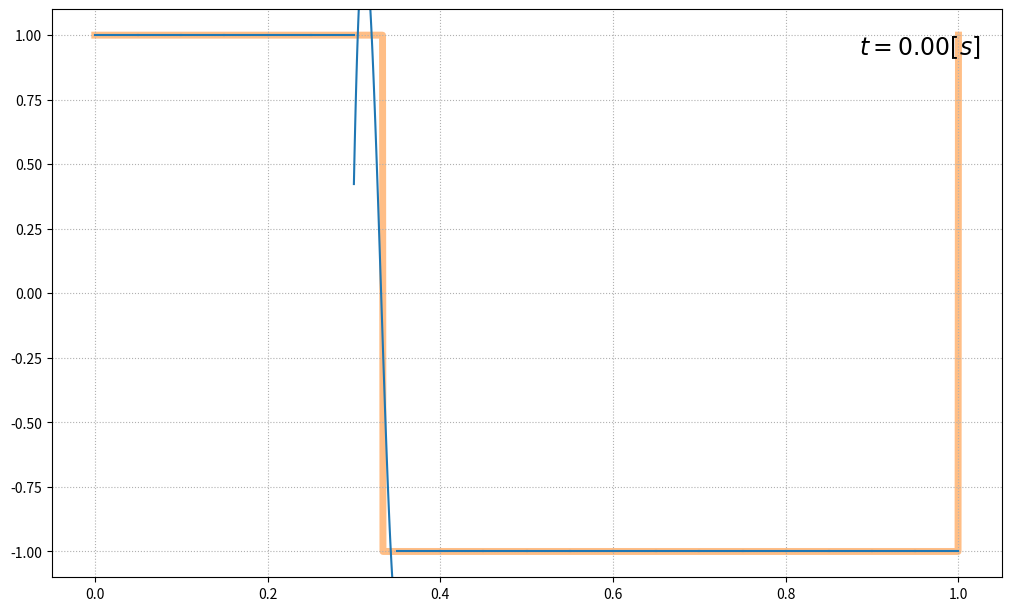

The script that saved this image:
import numpy as np
import scipy.sparse as sp
import matplotlib.pyplot as plt
from scipy.special import legendre
from scipy.signal import square
from matplotlib.animation import FuncAnimation

table = [
    [1.0000, 1.0000, 1.2564, 1.3926, 1.6085],
    [0, 0.3333, 0.4096, 0.4642, 0.5348],
    [0, 0, 0.2098, 0.2352, 0.2716],
    [0, 0, 0.1301, 0.1454, 0.1679],
    [0, 0, 0.0897, 0.1000, 0.1155],
    [0, 0, 0.0661, 0.0736, 0.0851],
    [0, 0, 0.0510, 0.0568, 0.0656],
    [0, 0, 0.0407, 0.0453, 0.0523],
    [0, 0, 0.0334, 0.0371, 0.0428],
    [0, 0, 0.0279, 0.0310, 0.0358],
    [0, 0, 0.0237, 0.0264, 0.0304]
]


global P_right
global P_left

def local_dot(n, c, a, M_inv, D, u):

    u_left = np.dot(u, P_left)
    u_right = np.dot(u, P_right)

    F = np.zeros_like(u)

    for k in range(n):
        # Numerical flux at right interface
        n_out, n_in = -1, +1
        u_in = u_right[k]
        u_out = u_left[(k + 1) % n]
        u_avg = (u_in + u_out) / 2
        u_jump = n_in * u_in + n_out * u_out
        flux_r = c * u_avg + np.abs(c) * a * u_jump / 2

        # Numerical flux at left interface
        n_out, n_in = +1, -1
        u_in = u_left[k]
        u_out = u_right[(k - 1) % n]
        u_avg = (u_in + u_out) / 2
        u_jump = n_in * u_in + n_out * u_out
        flux_l = c * u_avg + np.abs(c) * a * u_jump / 2

        # Final computation
        F[k] = M_inv*(c * D @ u[k] - flux_r * P_right + flux_l * P_left)
    return F



def fwd_euler(u, dt, m, n, c, a, M_inv, D):
    for i in range(m - 1):
        u[i + 1] = u[i] + dt * local_dot(n, c, a, M_inv, D, u[i])

    return u


def rk22(u, dt, m, n, c, a, M_inv, D):
    for i in range(m - 1):
        u[i + 1] = u[i] + dt * local_dot(n, c, a, M_inv, D, u[i] + dt / 2. * local_dot(n, c, a, M_inv, D, u[i]))

    return u


def rk44(u, dt, m, n, c, a, M_inv, D):
    for i in range(m - 1):
        K1 = local_dot(n, c, a, M_inv, D, u[i])
        K2 = local_dot(n, c, a, M_inv, D,u[i] + K1 * dt / 2.)
        K3 = local_dot(n, c, a, M_inv, D,u[i] + K2 * dt / 2.)
        K4 = local_dot(n, c, a, M_inv, D,u[i] + K3 * dt)
        u[i + 1] = u[i] + dt * (K1 + 2 * K2 + 2 * K3 + K4) / 6.

    return u


def build_matrix(n, p, a):
    diags_of_D = [2 * np.ones(p - 2 * i) for i in range((p + 1) // 2)]
    offsets_of_D = -np.arange(1, p + 1, 2)
    D = sp.diags([np.zeros(p + 1)] + diags_of_D, np.r_[0, offsets_of_D])  # array of 0 for case p = 0

    global P_right
    global P_left
    P_right = np.ones(p + 1)
    P_left = np.array([(-1)**i for i in range(p+1)])

    return D


def compute_coefficients(f, L, n, p):
    w = [+0.5688888888888889, +0.4786286704993665, +0.4786286704993665, +0.2369268850561891, +0.2369268850561891]
    s = [+0.0000000000000000, -0.5384693101056831, +0.5384693101056831, -0.9061798459386640, +0.9061798459386640]
    dx = L / n
    psi = [legendre(i) for i in range(p + 1)]

    u = np.zeros((n, p + 1))
    for k in range(n):
        middle = dx * (k + 1. / 2.)
        for i in range(p + 1):
            for l in range(5):
                xsi = middle + s[l] * dx / 2.
                u[k, i] += w[l] * 1. / 2. * f(xsi) * psi[i](s[l])
            u[k, i] *= (2 * i + 1)

    return u


def advection1d(L, n, dt, m, p, c, f, a, rktype, anim=False):
    M_inv = n / L * np.linspace(1, 2 * p + 1, p + 1)
    D = build_matrix(n, p, a)

    u = np.zeros((m, n, (p + 1)))
    u[0] = compute_coefficients(f, L=L, n=n, p=p)

    if rktype == 'ForwardEuler':
        fwd_euler(u, dt, m, n, c, a, M_inv, D)
    elif rktype == 'RK22':
        rk22(u, dt, m, n, c, a, M_inv, D)
    elif rktype == 'RK44':
        rk44(u, dt, m, n, c, a, M_inv, D)
    else:
        print("The integration method should be 'ForwardEuler', 'RK22', 'RK44'")
        raise ValueError

    u = np.swapaxes(u, 0, 2)
    if anim:
        plot_function(u, L=L, n=n, dt=dt, m=m, p=p, c=c, f=f)

    return u


def plot_function(u, L, n, dt, m, p, c, f):
    def init():
        exact.set_data(full_x, f(full_x))
        time_text.set_text(time_template.format(0))
        for k, line in enumerate(lines):
            line.set_data(np.linspace(k * dx, (k + 1) * dx, n_plot), v[k, 0])

        return tuple([*lines, exact, time_text])

    def animate(t):
        exact.set_ydata(f(full_x - c * dt * t))
        time_text.set_text(time_template.format(dt * t))
        for k, line in enumerate(lines):
            line.set_ydata(v[k, t])

        return tuple([*lines, exact, time_text])

    n_plot = 100
    v = np.zeros((n, m, n_plot))
    r = np.linspace(-1, 1, n_plot)
    psi = np.array([legendre(i)(r) for i in range(p + 1)]).T
    dx = L / n
    full_x = np.linspace(0, L, n * n_plot)

    for time in range(m):
        for elem in range(n):
            v[elem, time] = np.dot(psi, u[:, elem, time])

    fig, ax = plt.subplots(1, 1, figsize=(10, 6), constrained_layout=True)
    ax.grid(ls=':')

    time_template = r'$t = {:.2f} [s]$'
    time_text = ax.text(0.85, 0.92, '', fontsize=17, transform=ax.transAxes)
    lines = [ax.plot([], [], color='C0')[0] for _ in range(n)]
    exact, = ax.plot(full_x, f(full_x), color='C1', alpha=0.5, lw=5, zorder=0)


    # to animate
    _ = FuncAnimation(fig, animate, m, interval=dt, blit=True, init_func=init, repeat_delay=3000)

    # to get only one frame at t = i
    # i = m //2 ; init() ; animate(i)

    plt.show()


if __name__ == "__main__":

    L_, n_, p_ = 1., 20, 3
    c_, m_ = 1., 2000
    dt_ = 0.5 * table[p_][3] / c_ * L_ / n_

    f1 = lambda x: np.sin(2 * np.pi * x / L_)
    f2 = lambda x: np.cos(2 * np.pi * x / L_) + 0.4 * np.cos(4 * np.pi * x / L_) + 0.1 * np.sin(6 * np.pi * x / L_)
    f3 = lambda x: np.arctan(np.abs(np.tan(np.pi * x / L_)))
    f4 = lambda x: np.heaviside(np.fmod(np.fmod(x / L_, 1.) + 1, 1.) - 0.5, 0.)
    f5 = lambda x: square(2 * np.pi * x / L_, 1/3)

    res = advection1d(L_, n_, dt_, m_, p_, c_, f=f5, a=1., rktype='RK44', anim=True)
